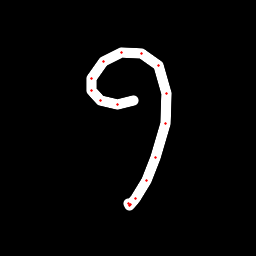

The data file committed next to this chart (first rows):
x, y, hover, eod
133.5, 100.9, 0.0, 0.0
117.4, 104.3, 0.0, 0.0
100.8, 100.1, 0.0, 0.0
91.38, 90.73, 0.0, 0.0
91.98, 78.09, 0.0, 0.0
103.3, 61.81, 0.0, 0.0
121.4, 52.59, 0.0, 0.0
142, 53.02, 0.0, 0.0
158.6, 65.4, 0.0, 0.0
166.5, 93.6, 0.0, 0.0
165.4, 123.6, 0.0, 0.0
156, 157.5, 0.0, 0.0
146.2, 181, 0.0, 0.0
135.8, 198.7, 0.0, 0.0
130.5, 204.8, 0.0, 0.0
129, 205.2, 0.0, 0.0
128.9, 203.9, 0.0, 1.0
